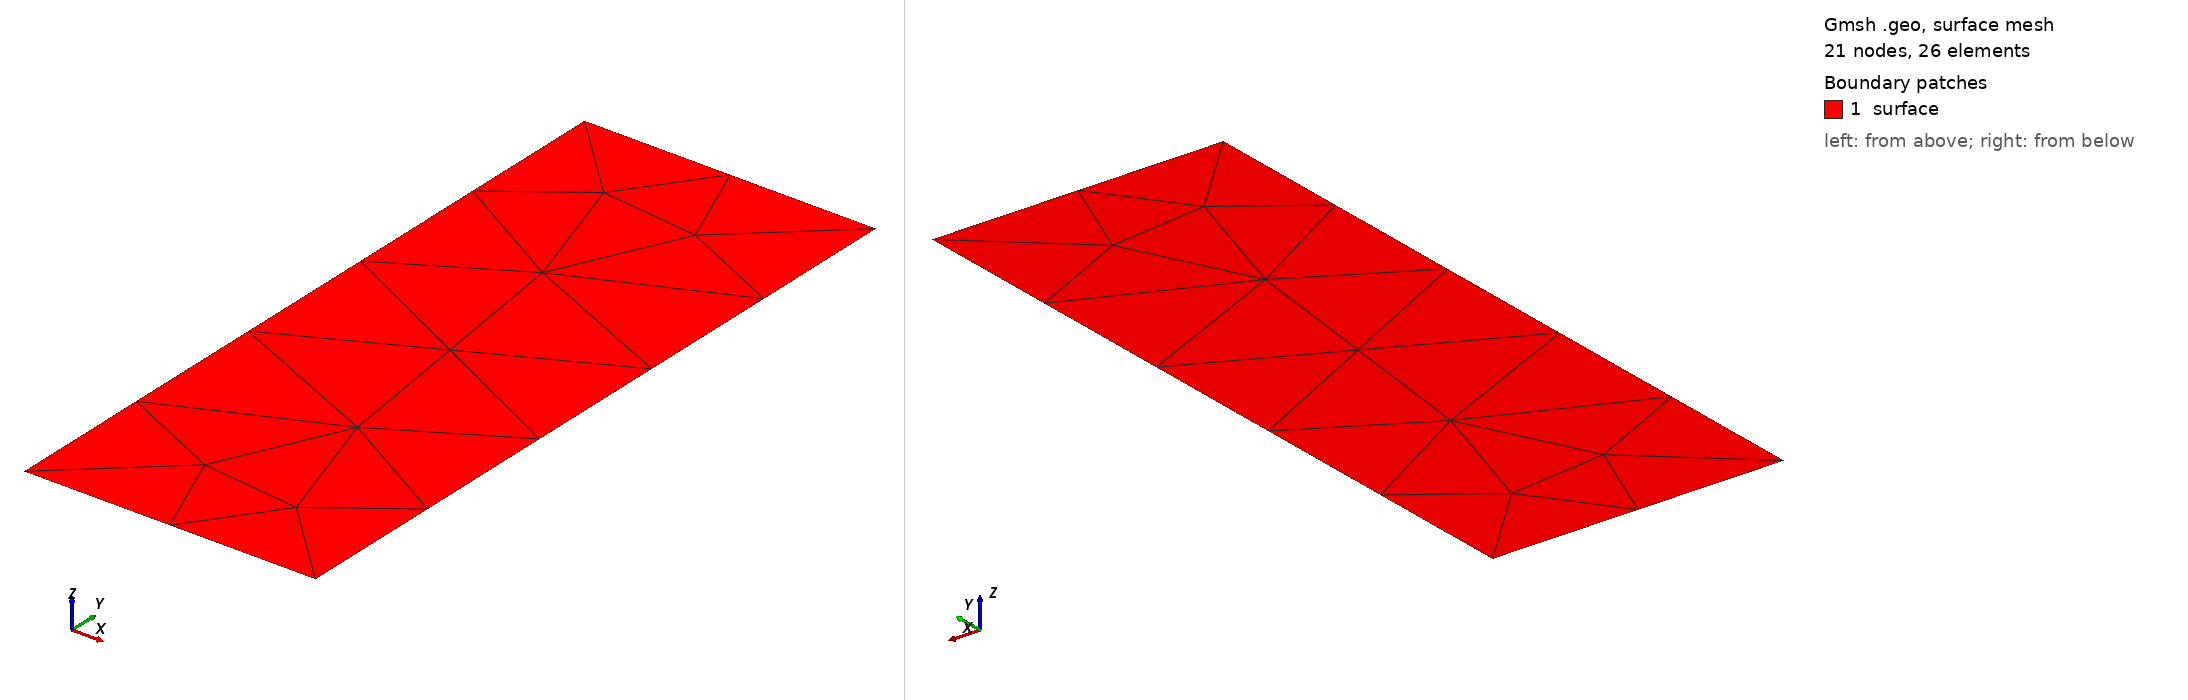

Gmsh geometry script, surface-meshed: 21 nodes, 26 surface elements. Boundary patches (legend numbers): 1 surface. Left view from above one corner, right view from below the opposite corner. Legend entries are the model's physical surfaces. The drawing asked Gmsh for element sizes between 1% and 20% of the model's largest extent; the script's own settings can give other sizes.

=== mesh.geo (drawn) ===
//+
Lx = DefineNumber[ 2, Name "Parameters/Lx" ];
//+
Ly = DefineNumber[ 5, Name "Parameters/Ly" ];
//+
Point(1) = {0, 0, 0, 1.0};
//+
Point(2) = {Lx, 0, 0, 1.0};
//+
Point(3) = {Lx, Ly, 0, 1.0};
//+
Point(4) = {0, Ly, 0, 1.0};
//+
Physical Point("corners", 1) = {4, 3, 2, 1};
//+
Line(1) = {4, 1};
//+
Line(2) = {2, 3};
//+
Physical Curve("mirrors", 3) = {1, 2};
//+
Physical Curve(" mirrors", 3) -= {1, 2};
//+
Line(3) = {4, 3};
//+
Line(4) = {2, 1};
//+
Physical Curve("mirrors", 5) = {3};
//+
Physical Curve("mirrors", 5) += {4};
//+
Physical Curve("inlet", 6) = {1};
//+
Physical Curve("outlet", 7) = {2};
//+
Curve Loop(1) = {3, -2, 4, -1};
//+
Plane Surface(1) = {1};
//+
Physical Surface("surface", 8) = {1};
